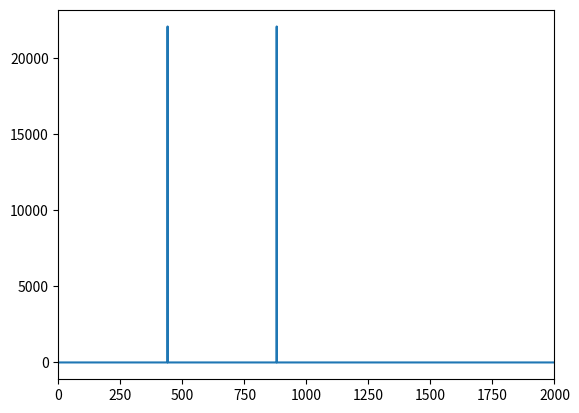

Write the Python code that produced this figure.
import numpy as np
import matplotlib.pyplot as plt


# 2-1
fs = 44100
t = np.arange(0, 1, 1/fs)

f1 = 440
f2 = 880

signal = np.sin(2*np.pi*f1*t) + np.sin(2*np.pi*f2*t)

fft = np.fft.fft(signal)
freqs = np.fft.fftfreq(len(signal), 1/fs)

plt.plot(freqs[:len(freqs)//2], np.abs(fft[:len(fft)//2]))
plt.xlim(0, 2000)
plt.show()


# 2-2
signal_bruit = signal + 0.5*np.sin(2*np.pi*5000*t)

fft_bruit = np.fft.fft(signal_bruit)
freqs = np.fft.fftfreq(len(signal_bruit), 1/fs)

# Suppression autour de 5000 Hz
fft_bruit[np.abs(freqs - 5000) < 50] = 0
fft_bruit[np.abs(freqs + 5000) < 50] = 0

signal_filtre = np.fft.ifft(fft_bruit)

plt.plot(t[:1000], signal_filtre.real[:1000])
plt.show()


